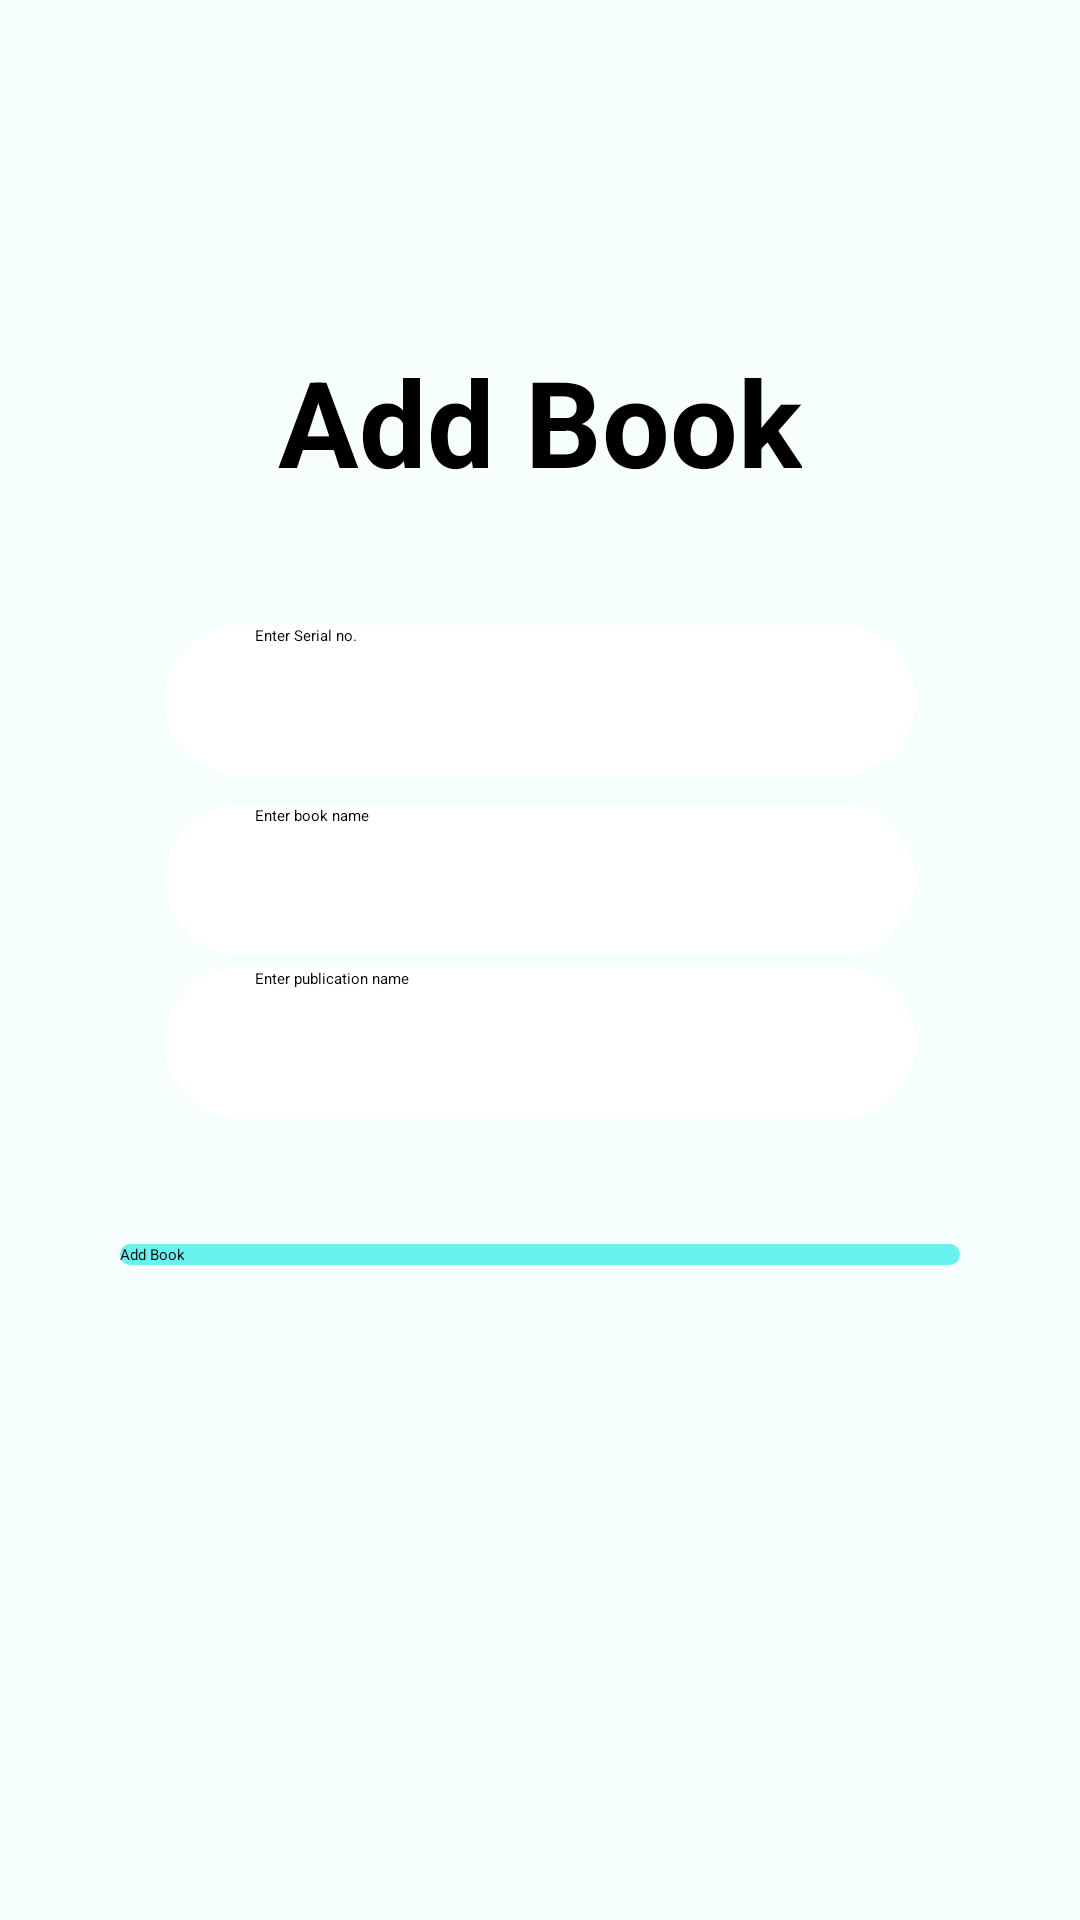

This screen was rendered from an Android layout file. Write that file and the resources it references.
<!-- AndroidManifest.xml: application theme Theme.COEPLibrary -->
<!-- res/layout/activity_admin_home_add_book.xml -->
<?xml version="1.0" encoding="utf-8"?>
<androidx.constraintlayout.widget.ConstraintLayout xmlns:android="http://schemas.android.com/apk/res/android"
    xmlns:app="http://schemas.android.com/apk/res-auto"
    xmlns:tools="http://schemas.android.com/tools"
    android:layout_width="match_parent"
    android:layout_height="match_parent"
    android:background="@color/forBack"
    tools:context=".AdminHomeAddBook">

    <ImageView
        android:id="@+id/imageView29"
        android:layout_width="211dp"
        android:layout_height="248dp"
        app:layout_constraintBottom_toBottomOf="parent"
        app:layout_constraintEnd_toEndOf="parent"
        app:layout_constraintHorizontal_bias="0.0"
        app:layout_constraintStart_toStartOf="parent"
        app:layout_constraintTop_toTopOf="parent"
        app:layout_constraintVertical_bias="0.0"
        app:srcCompat="@drawable/daemonbgremovedfinal" />

    <ImageView
        android:id="@+id/imageView30"
        android:layout_width="198dp"
        android:layout_height="235dp"
        app:layout_constraintBottom_toBottomOf="parent"
        app:layout_constraintEnd_toEndOf="parent"
        app:layout_constraintHorizontal_bias="1.0"
        app:layout_constraintStart_toStartOf="parent"
        app:layout_constraintTop_toTopOf="parent"
        app:layout_constraintVertical_bias="1.0"
        app:srcCompat="@drawable/daemonbgremovedtwo" />

    <TextView
        android:id="@+id/textView7"
        android:layout_width="wrap_content"
        android:layout_height="wrap_content"
        android:text="Add Book"
        android:textColor="#000000"
        android:textSize="40dp"
        android:textStyle="bold"
        app:layout_constraintBottom_toBottomOf="parent"
        app:layout_constraintEnd_toEndOf="parent"
        app:layout_constraintHorizontal_bias="0.5"
        app:layout_constraintStart_toStartOf="parent"
        app:layout_constraintTop_toTopOf="parent"
        app:layout_constraintVertical_bias="0.194" />

    <EditText
        android:id="@+id/addbookserial"
        android:layout_width="250dp"
        android:layout_height="50dp"
        android:background="@drawable/edittext"
        android:ems="10"
        android:hint="Enter Serial no."
        android:inputType="number"
        android:paddingLeft="30dp"
        app:layout_constraintBottom_toBottomOf="parent"
        app:layout_constraintEnd_toEndOf="parent"
        app:layout_constraintHorizontal_bias="0.5"
        app:layout_constraintStart_toStartOf="parent"
        app:layout_constraintTop_toTopOf="parent"
        app:layout_constraintVertical_bias="0.353" />

    <EditText
        android:id="@+id/addbookname"
        android:layout_width="250dp"
        android:layout_height="50dp"
        android:background="@drawable/edittext"
        android:ems="10"
        android:hint="Enter book name"
        android:inputType="text"
        android:paddingLeft="30dp"
        app:layout_constraintBottom_toBottomOf="parent"
        app:layout_constraintEnd_toEndOf="parent"
        app:layout_constraintHorizontal_bias="0.5"
        app:layout_constraintStart_toStartOf="parent"
        app:layout_constraintTop_toTopOf="parent"
        app:layout_constraintVertical_bias="0.455" />

    <EditText
        android:id="@+id/addbookpublication"
        android:layout_width="250dp"
        android:layout_height="50dp"
        android:background="@drawable/edittext"
        android:ems="10"
        android:hint="Enter publication name"
        android:inputType="textPersonName"
        android:paddingLeft="30dp"
        app:layout_constraintBottom_toBottomOf="parent"
        app:layout_constraintEnd_toEndOf="parent"
        app:layout_constraintHorizontal_bias="0.5"
        app:layout_constraintStart_toStartOf="parent"
        app:layout_constraintTop_toTopOf="parent"
        app:layout_constraintVertical_bias="0.547" />

    <Button
        android:id="@+id/button24"
        android:layout_width="280dp"
        android:layout_height="wrap_content"
        android:background="@drawable/button"
        android:onClick="onClickAddBook"
        android:text="Add Book"
        app:layout_constraintBottom_toBottomOf="parent"
        app:layout_constraintEnd_toEndOf="parent"
        app:layout_constraintHorizontal_bias="0.5"
        app:layout_constraintStart_toStartOf="parent"
        app:layout_constraintTop_toTopOf="parent"
        app:layout_constraintVertical_bias="0.655" />
</androidx.constraintlayout.widget.ConstraintLayout>
<!-- resources referenced by this layout -->
<resources>
  <color name="forBack">#f6fefe</color>
  <!-- drawable button (drawable) -->
  <?xml version="1.0" encoding="utf-8"?>
  <shape
      xmlns:android="http://schemas.android.com/apk/res/android">
  
      <solid android:color="@color/cyan"/>
      <corners android:radius="100dp"></corners>
  </shape>
  <!-- drawable daemonbgremovedfinal: png bitmap (drawable, 12486 bytes) -->
  <!-- drawable daemonbgremovedtwo: png bitmap (drawable, 12756 bytes) -->
  <!-- drawable edittext (drawable) -->
  <?xml version="1.0" encoding="utf-8"?>
  <shape xmlns:android="http://schemas.android.com/apk/res/android">
      <solid android:color="@color/white"/>
      <corners android:radius="100dp"></corners>
  
  </shape>
  <style name="Theme.COEPLibrary" parent="Theme.MaterialComponents.Light.DarkActionBar">
          
          <item name="colorPrimary">@color/purple_500</item>
          <item name="colorPrimaryVariant">@color/purple_700</item>
          <item name="colorOnPrimary">@color/white</item>
          
          <item name="colorSecondary">@color/teal_200</item>
          <item name="colorSecondaryVariant">@color/teal_700</item>
          <item name="colorOnSecondary">@color/black</item>
          
          <item name="android:statusBarColor" tools:targetApi="21">?attr/colorPrimaryVariant</item>
          
      </style>
  <color name="cyan">#69F1EF</color>
  <color name="white">#FFFFFFFF</color>
  <color name="purple_500">#FF6200EE</color>
  <color name="purple_700">#FF3700B3</color>
  <color name="teal_200">#FF03DAC5</color>
  <color name="teal_700">#FF018786</color>
  <color name="black">#FF000000</color>
</resources>
